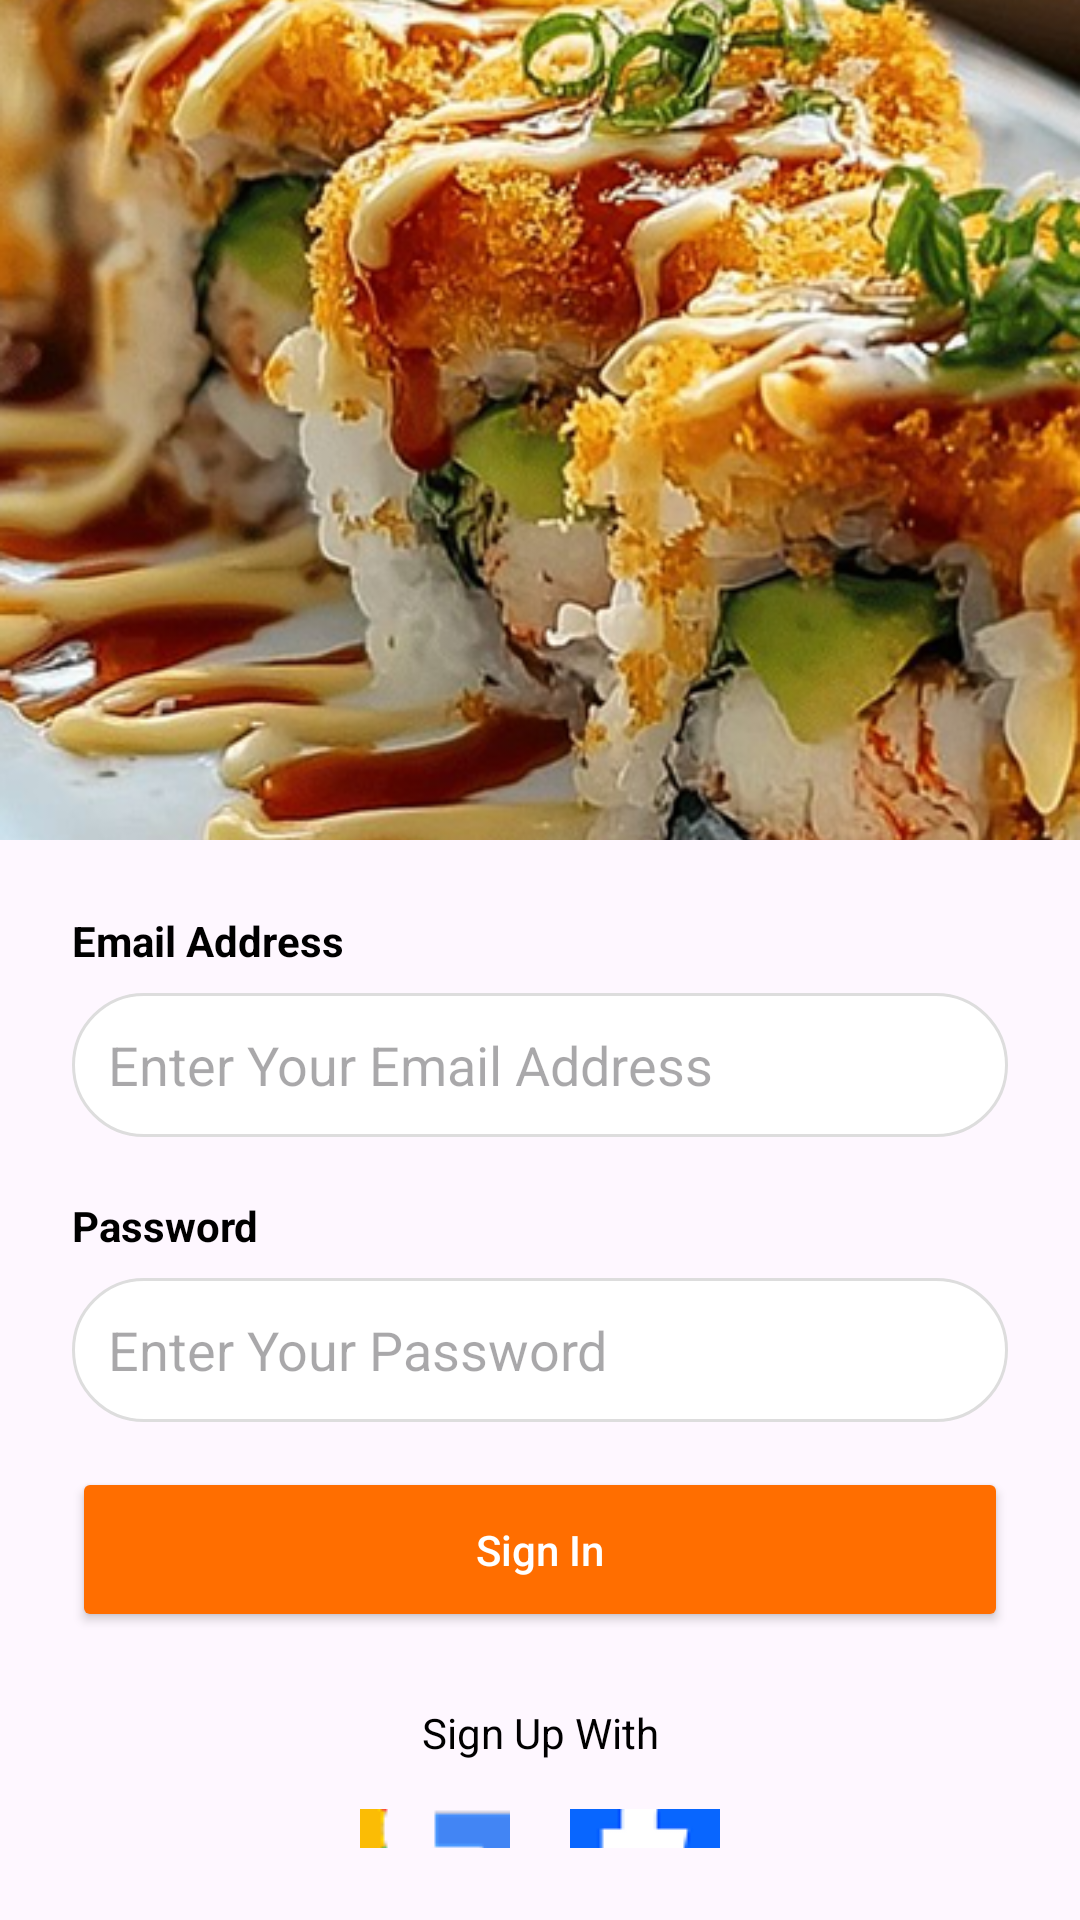

Android layout source for this screen:
<!-- AndroidManifest.xml: application theme Theme.Sushilicious -->
<!-- res/layout/activity_login.xml -->
<?xml version="1.0" encoding="utf-8"?>
<androidx.constraintlayout.widget.ConstraintLayout xmlns:android="http://schemas.android.com/apk/res/android"
    xmlns:app="http://schemas.android.com/apk/res-auto"
    android:layout_width="match_parent"
    android:layout_height="match_parent">

    
    <ImageView
        android:id="@+id/imgHeader"
        android:layout_width="0dp"
        android:layout_height="280dp"
        android:scaleType="centerCrop"
        android:src="@drawable/sushi_login_bg"
        app:layout_constraintEnd_toEndOf="parent"
        app:layout_constraintStart_toStartOf="parent"
        app:layout_constraintTop_toTopOf="parent" />

    
    <LinearLayout
        android:id="@+id/cardContainer"
        android:layout_width="0dp"
        android:layout_height="0dp"
        android:background="@drawable/rounded_top_white"
        android:orientation="vertical"
        android:padding="24dp"
        app:layout_constraintBottom_toBottomOf="parent"
        app:layout_constraintEnd_toEndOf="parent"
        app:layout_constraintStart_toStartOf="parent"
        app:layout_constraintTop_toBottomOf="@id/imgHeader">

        
        <TextView
            android:layout_width="wrap_content"
            android:layout_height="wrap_content"
            android:text="Email Address"
            android:textColor="#000"
            android:textStyle="bold" />

        <EditText
            android:id="@+id/etEmail"
            android:layout_width="match_parent"
            android:layout_height="48dp"
            android:layout_marginTop="8dp"
            android:background="@drawable/edittext_bg"
            android:hint="Enter Your Email Address"
            android:padding="12dp" />

        
        <TextView
            android:layout_width="wrap_content"
            android:layout_height="wrap_content"
            android:layout_marginTop="20dp"
            android:text="Password"
            android:textColor="#000"
            android:textStyle="bold" />

        <EditText
            android:id="@+id/etPassword"
            android:layout_width="match_parent"
            android:layout_height="48dp"
            android:layout_marginTop="8dp"
            android:background="@drawable/edittext_bg"
            android:hint="Enter Your Password"
            android:padding="12dp" />

        <Button
            android:id="@+id/btnLogin"
            android:layout_width="match_parent"
            android:layout_height="55dp"
            android:layout_marginTop="15dp"
            android:backgroundTint="#FF6E00"
            android:text="Sign In"
            android:textAllCaps="false"
            android:textColor="@color/white" />

        <TextView
            android:layout_width="match_parent"
            android:layout_height="wrap_content"
            android:layout_marginTop="24dp"
            android:gravity="center"
            android:text="Sign Up With"
            android:textColor="#000" />

        
        <LinearLayout
            android:layout_width="wrap_content"
            android:layout_height="wrap_content"
            android:layout_gravity="center"
            android:layout_marginTop="16dp"
            android:gravity="center"
            android:orientation="horizontal">

            <ImageButton
                android:id="@+id/btnGoogleLogin"
                android:layout_width="50dp"
                android:layout_height="50dp"
                android:background="@android:color/transparent"
                android:contentDescription="Login dengan Google"
                android:src="@drawable/google_logo" />

            <ImageButton
                android:id="@+id/btnFacebookLogin"
                android:layout_width="50dp"
                android:layout_height="50dp"
                android:layout_marginStart="20dp"
                android:background="@android:color/transparent"
                android:contentDescription="Login dengan Facebook"
                android:src="@drawable/facebook_logo" />
        </LinearLayout>

        
        <LinearLayout
            android:layout_width="wrap_content"
            android:layout_height="wrap_content"
            android:layout_gravity="center"
            android:layout_marginTop="24dp"
            android:orientation="horizontal">

            <TextView
                android:layout_width="wrap_content"
                android:layout_height="wrap_content"
                android:text="Don't Have An Account?"
                android:textColor="#000" />

            <TextView
                android:id="@+id/tvSignUp"
                android:layout_width="wrap_content"
                android:layout_height="wrap_content"
                android:text=" Sign Up"
                android:textColor="#F45A09"
                android:textStyle="bold" />
        </LinearLayout>

    </LinearLayout>

</androidx.constraintlayout.widget.ConstraintLayout>
<!-- resources referenced by this layout -->
<resources>
  <!-- drawable edittext_bg (drawable) -->
  <shape xmlns:android="http://schemas.android.com/apk/res/android"
      android:shape="rectangle">
      <solid android:color="#FFFFFF"/>
      <corners android:radius="40dp"/>
      <stroke android:width="1dp" android:color="#dddddd"/>
      <padding android:left="20dp" android:right="20dp"/>
  </shape>
  <!-- drawable facebook_logo: png bitmap (drawable, 3017 bytes) -->
  <!-- drawable google_logo: png bitmap (drawable, 3097 bytes) -->
  <!-- drawable sushi_login_bg: png bitmap (drawable, 431352 bytes) -->
  <style name="Theme.Sushilicious" parent="Base.Theme.Sushilicious" />
  <style name="Base.Theme.Sushilicious" parent="Theme.Material3.DayNight.NoActionBar">
          
          
      </style>
  <!-- not gathered from this repository: default colours our renderer supplied (Android Studio template values) -->
  <color name="white">#FFFFFFFF</color>
</resources>
